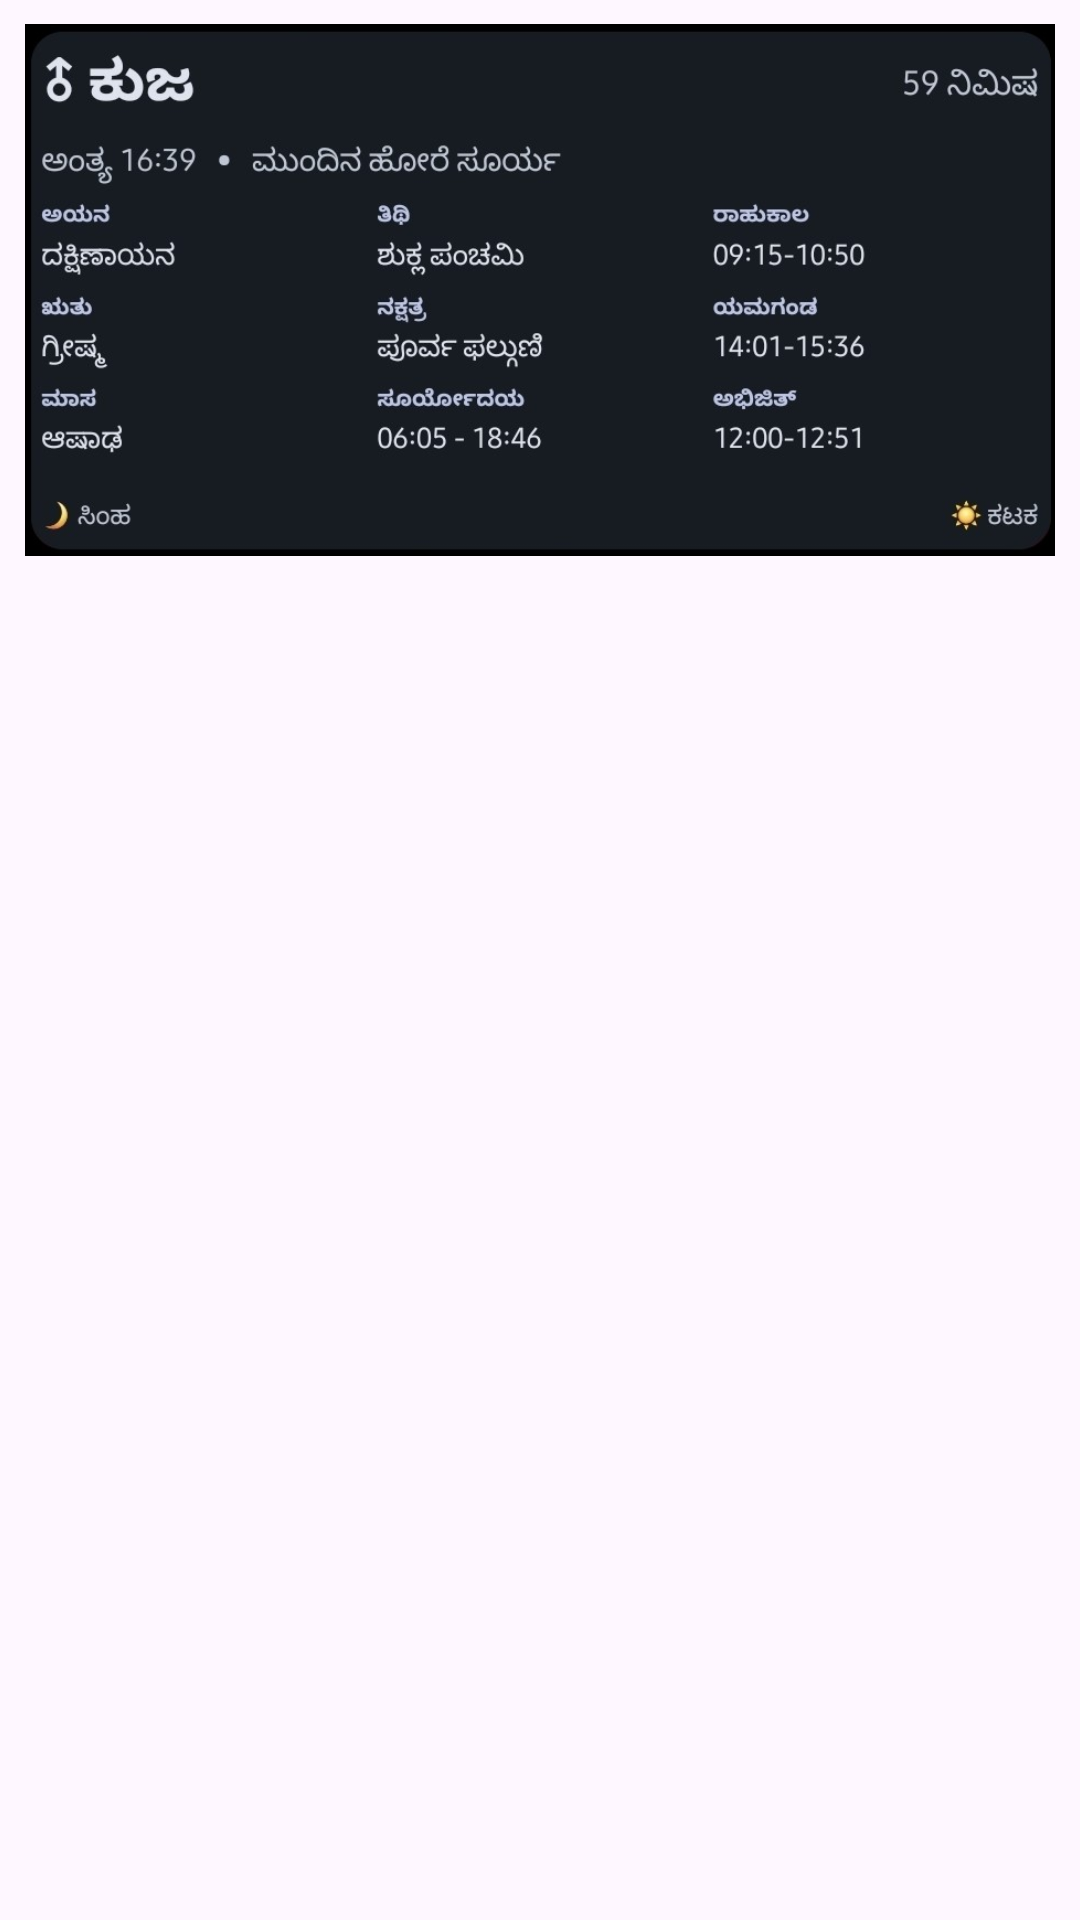

Layout XML and referenced resources for this Android screen:
<!-- AndroidManifest.xml: application theme Theme.HoraJnana -->
<!-- res/layout/preview_hora_layout.xml -->
<?xml version="1.0" encoding="utf-8"?>
<FrameLayout xmlns:android="http://schemas.android.com/apk/res/android"
    android:layout_width="match_parent"
    android:layout_height="wrap_content"
    android:padding="8dp">

    <ImageView
        android:layout_width="match_parent"
        android:layout_height="wrap_content"
        android:adjustViewBounds="true"
        android:contentDescription="Hora Preview"
        android:scaleType="fitCenter"
        android:src="@drawable/preview_hora_widget" />

</FrameLayout>
<!-- resources referenced by this layout -->
<resources>
  <!-- drawable preview_hora_widget: jpg bitmap (drawable, 52612 bytes) -->
  <style name="Theme.HoraJnana" parent="Theme.Material3.DayNight.NoActionBar">
          
      </style>
</resources>
